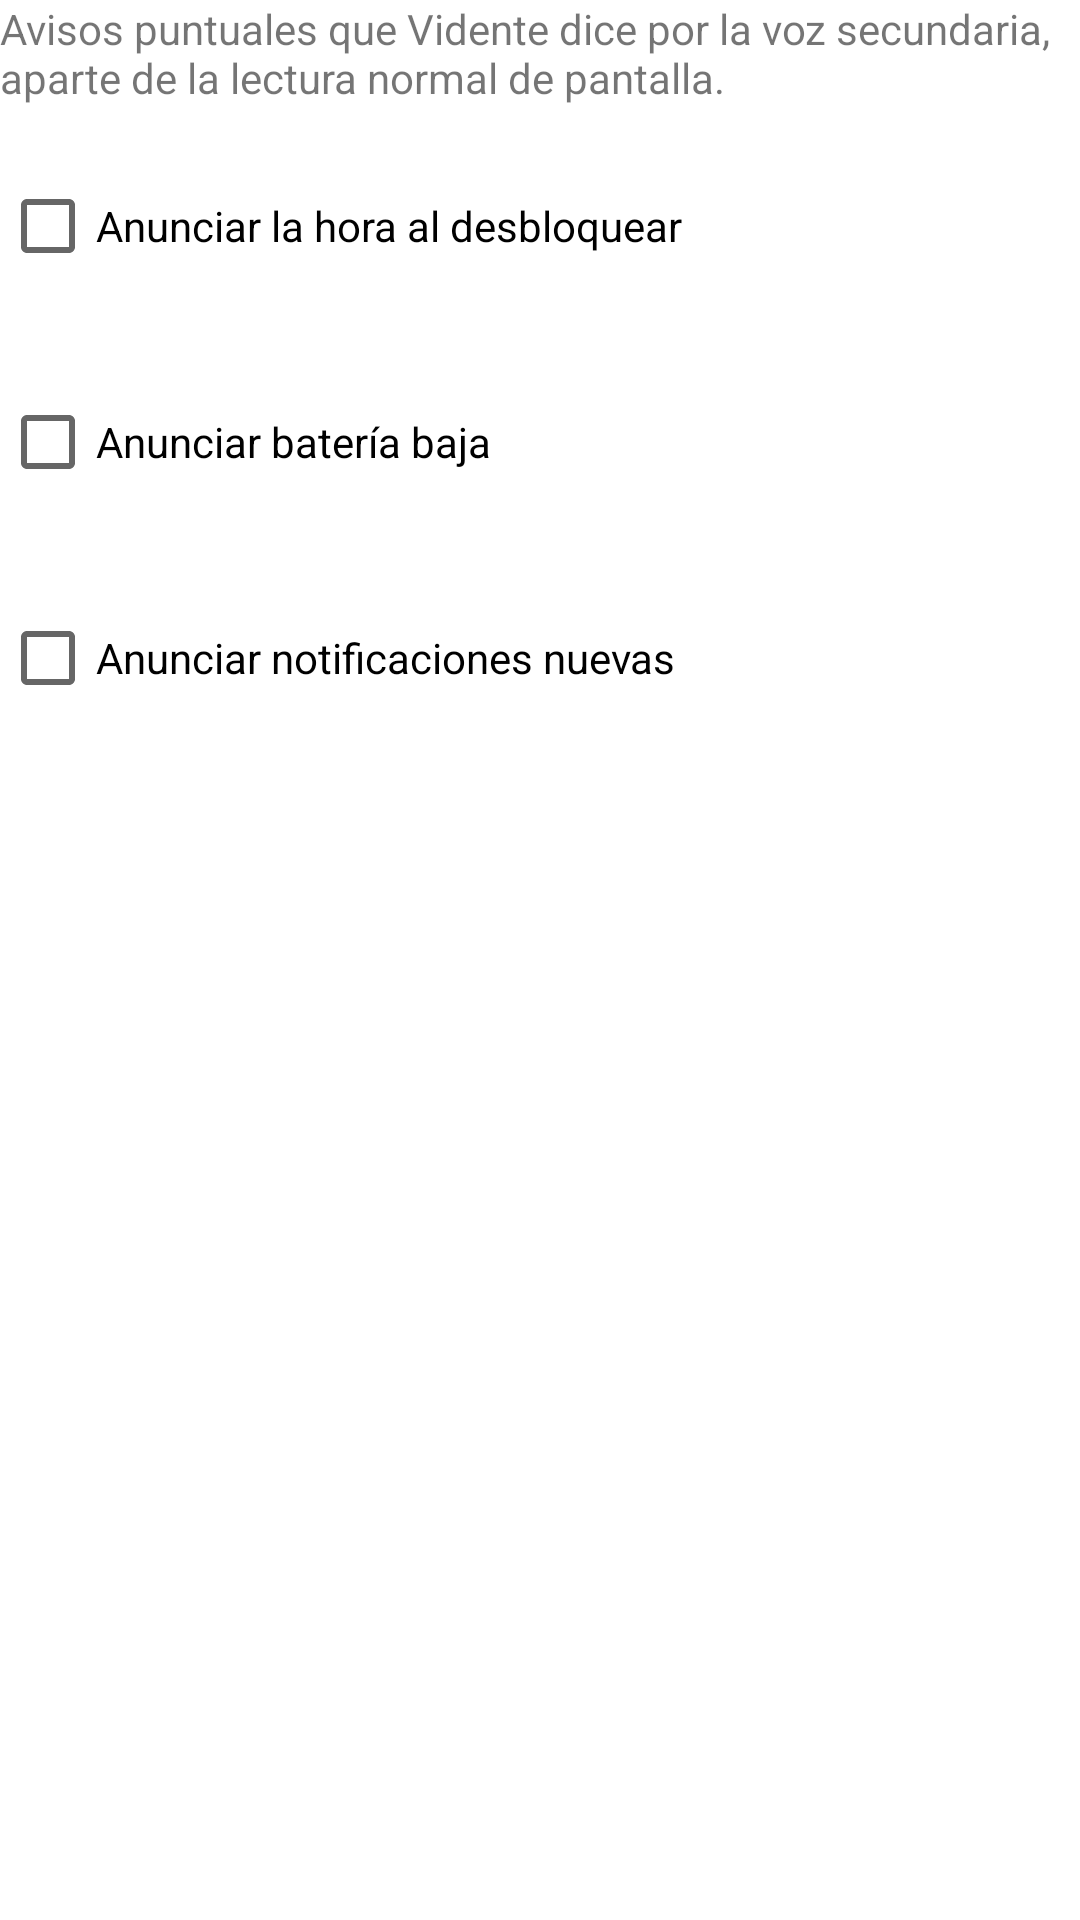

Write the Android layout XML for this screen, with the resource values it uses.
<!-- AndroidManifest.xml: application theme Theme.Vidente -->
<!-- res/layout/section_alerts.xml -->
<?xml version="1.0" encoding="utf-8"?>
<LinearLayout xmlns:android="http://schemas.android.com/apk/res/android"
    android:layout_width="match_parent"
    android:layout_height="wrap_content"
    android:orientation="vertical">

    <TextView
        android:layout_width="wrap_content"
        android:layout_height="wrap_content"
        android:layout_marginBottom="16dp"
        android:text="@string/settings_alerts_intro"
        android:textSize="14sp" />

    <CheckBox
        android:id="@+id/checkboxAnnounceTimeOnUnlock"
        android:layout_width="match_parent"
        android:layout_height="wrap_content"
        android:layout_marginBottom="24dp"
        android:text="@string/settings_announce_time_on_unlock_label" />

    <CheckBox
        android:id="@+id/checkboxAnnounceLowBattery"
        android:layout_width="match_parent"
        android:layout_height="wrap_content"
        android:layout_marginBottom="24dp"
        android:text="@string/settings_announce_low_battery_label" />

    <CheckBox
        android:id="@+id/checkboxAnnounceNotifications"
        android:layout_width="match_parent"
        android:layout_height="wrap_content"
        android:layout_marginBottom="24dp"
        android:text="@string/settings_announce_notifications_label" />

</LinearLayout>
<!-- resources referenced by this layout -->
<resources>
  <string name="settings_alerts_intro">Avisos puntuales que Vidente dice por la voz secundaria, aparte de la lectura normal de pantalla.</string>
  <string name="settings_announce_low_battery_label">Anunciar batería baja</string>
  <string name="settings_announce_notifications_label">Anunciar notificaciones nuevas</string>
  <string name="settings_announce_time_on_unlock_label">Anunciar la hora al desbloquear</string>
  <style name="Theme.Vidente" parent="Theme.MaterialComponents.DayNight.NoActionBar" />
</resources>
